6-way image classification set "traffic_sign_dataset_g2_2" from GitHub (Sr3nzZ/my_rUBot_mecanum); label vocabulary: forbidden, give way, left, nothing, right, stop.

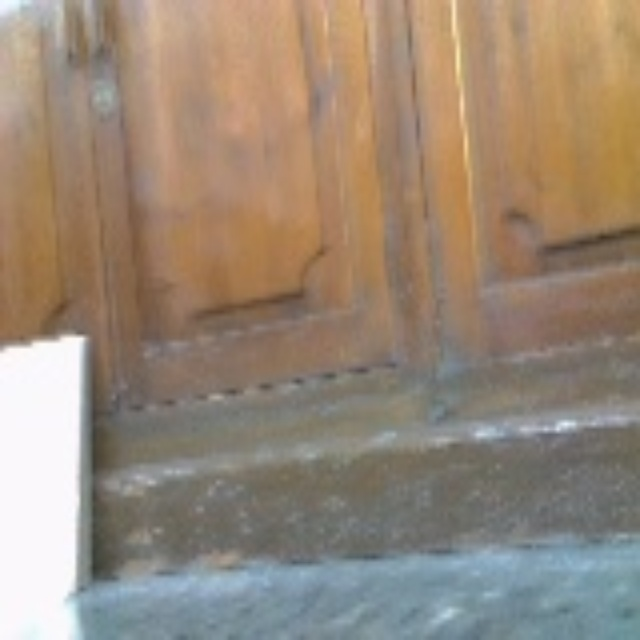
Label: nothing

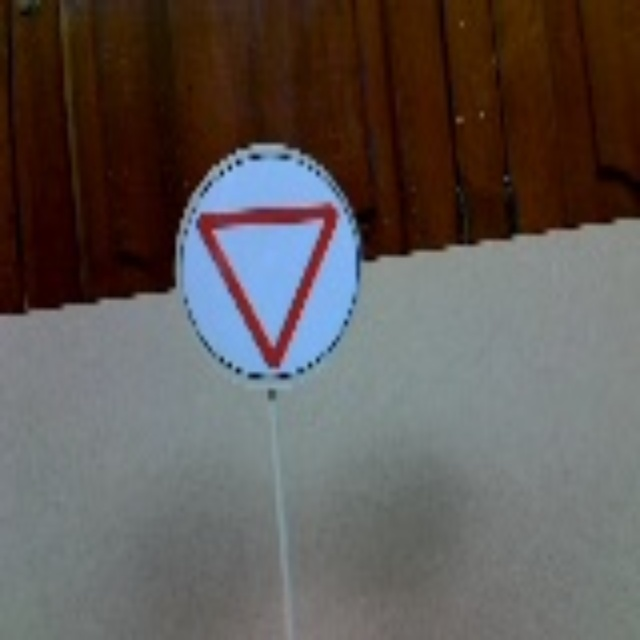
Label: give way

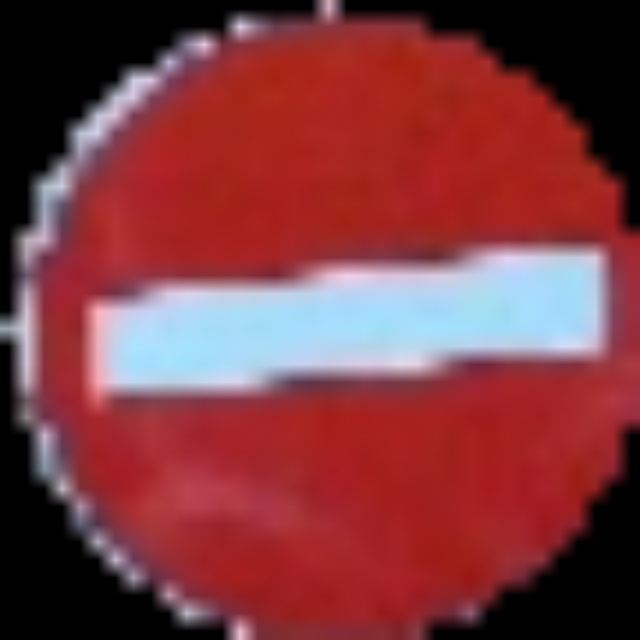
Label: forbidden

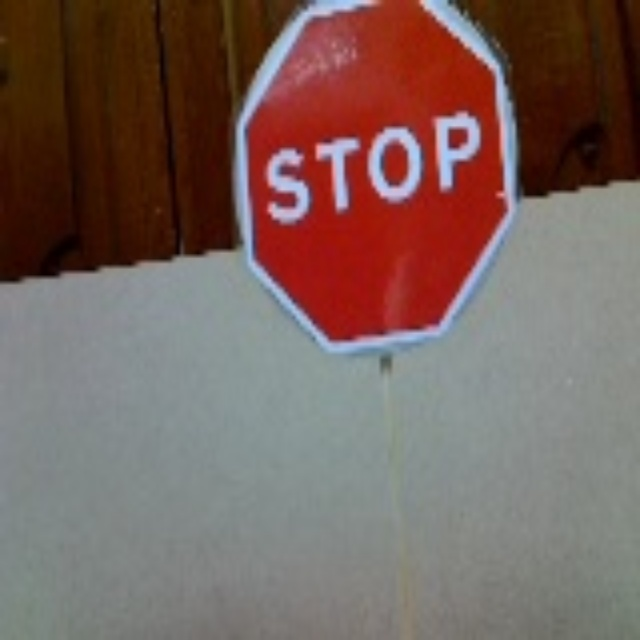
Label: stop

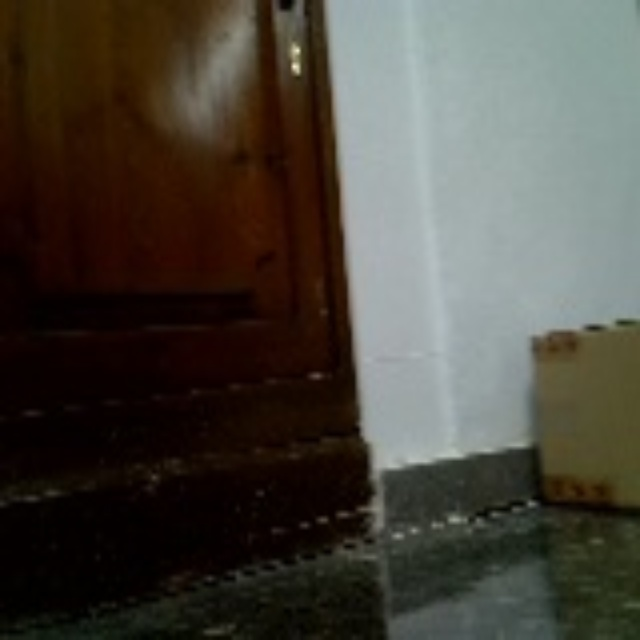
Label: nothing

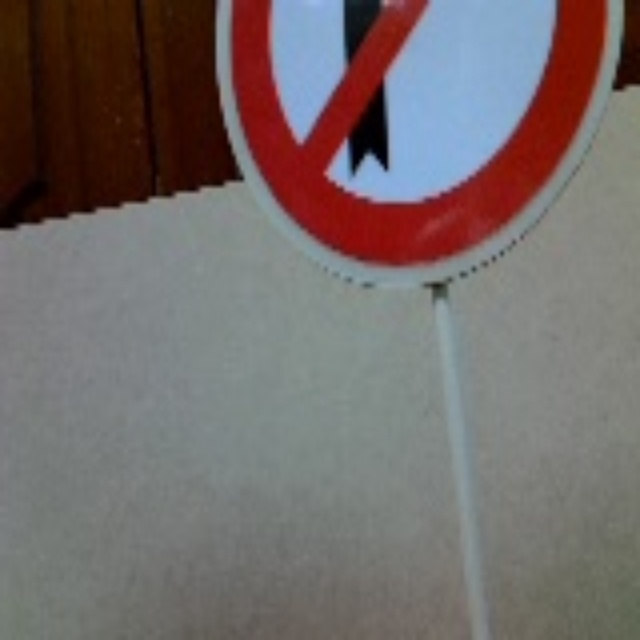
Label: left
